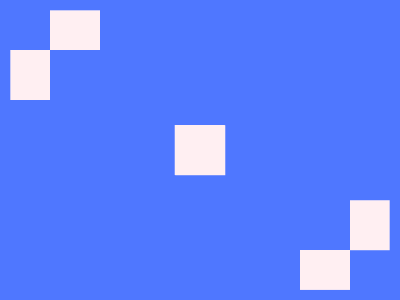

Here is a drawing made with CSS. Write the source that renders it.

<!DOCTYPE html>
<html>

<head>
    <meta charset='utf-8'>
    <meta http-equiv='X-UA-Compatible' content='IE=edge'>
    <title>CSS Battle Daily Target Solution - October 24, 2025</title>
    <meta name='viewport' content='width=device-width, initial-scale=1'>
    <style>
        * {
            margin: 0;
            padding: 0;
        }

        body {
            min-height: 100vh;
            background: radial-gradient(#4F77FF, #FFEFF2);
            display: grid;
            place-items: center;
        }

        .wrapper {
            height: 300px;
            width: 400px;
            background: #4F77FF;
            position: relative;
            overflow: hidden;

            * {
                position: absolute;
                padding: 25px;
                color: #FFEFF2;
                box-shadow: -42q 0, 0 -42q, 132q 75px;
            }
        }

        p {
            margin: 50px;
        }

        p+p {
            scale: -1;
            translate: 250px 159q
        }
    </style>
</head>

<body>
    <div class="wrapper">
        <p></p>
        <p></p>
    </div>
</body>

</html>
